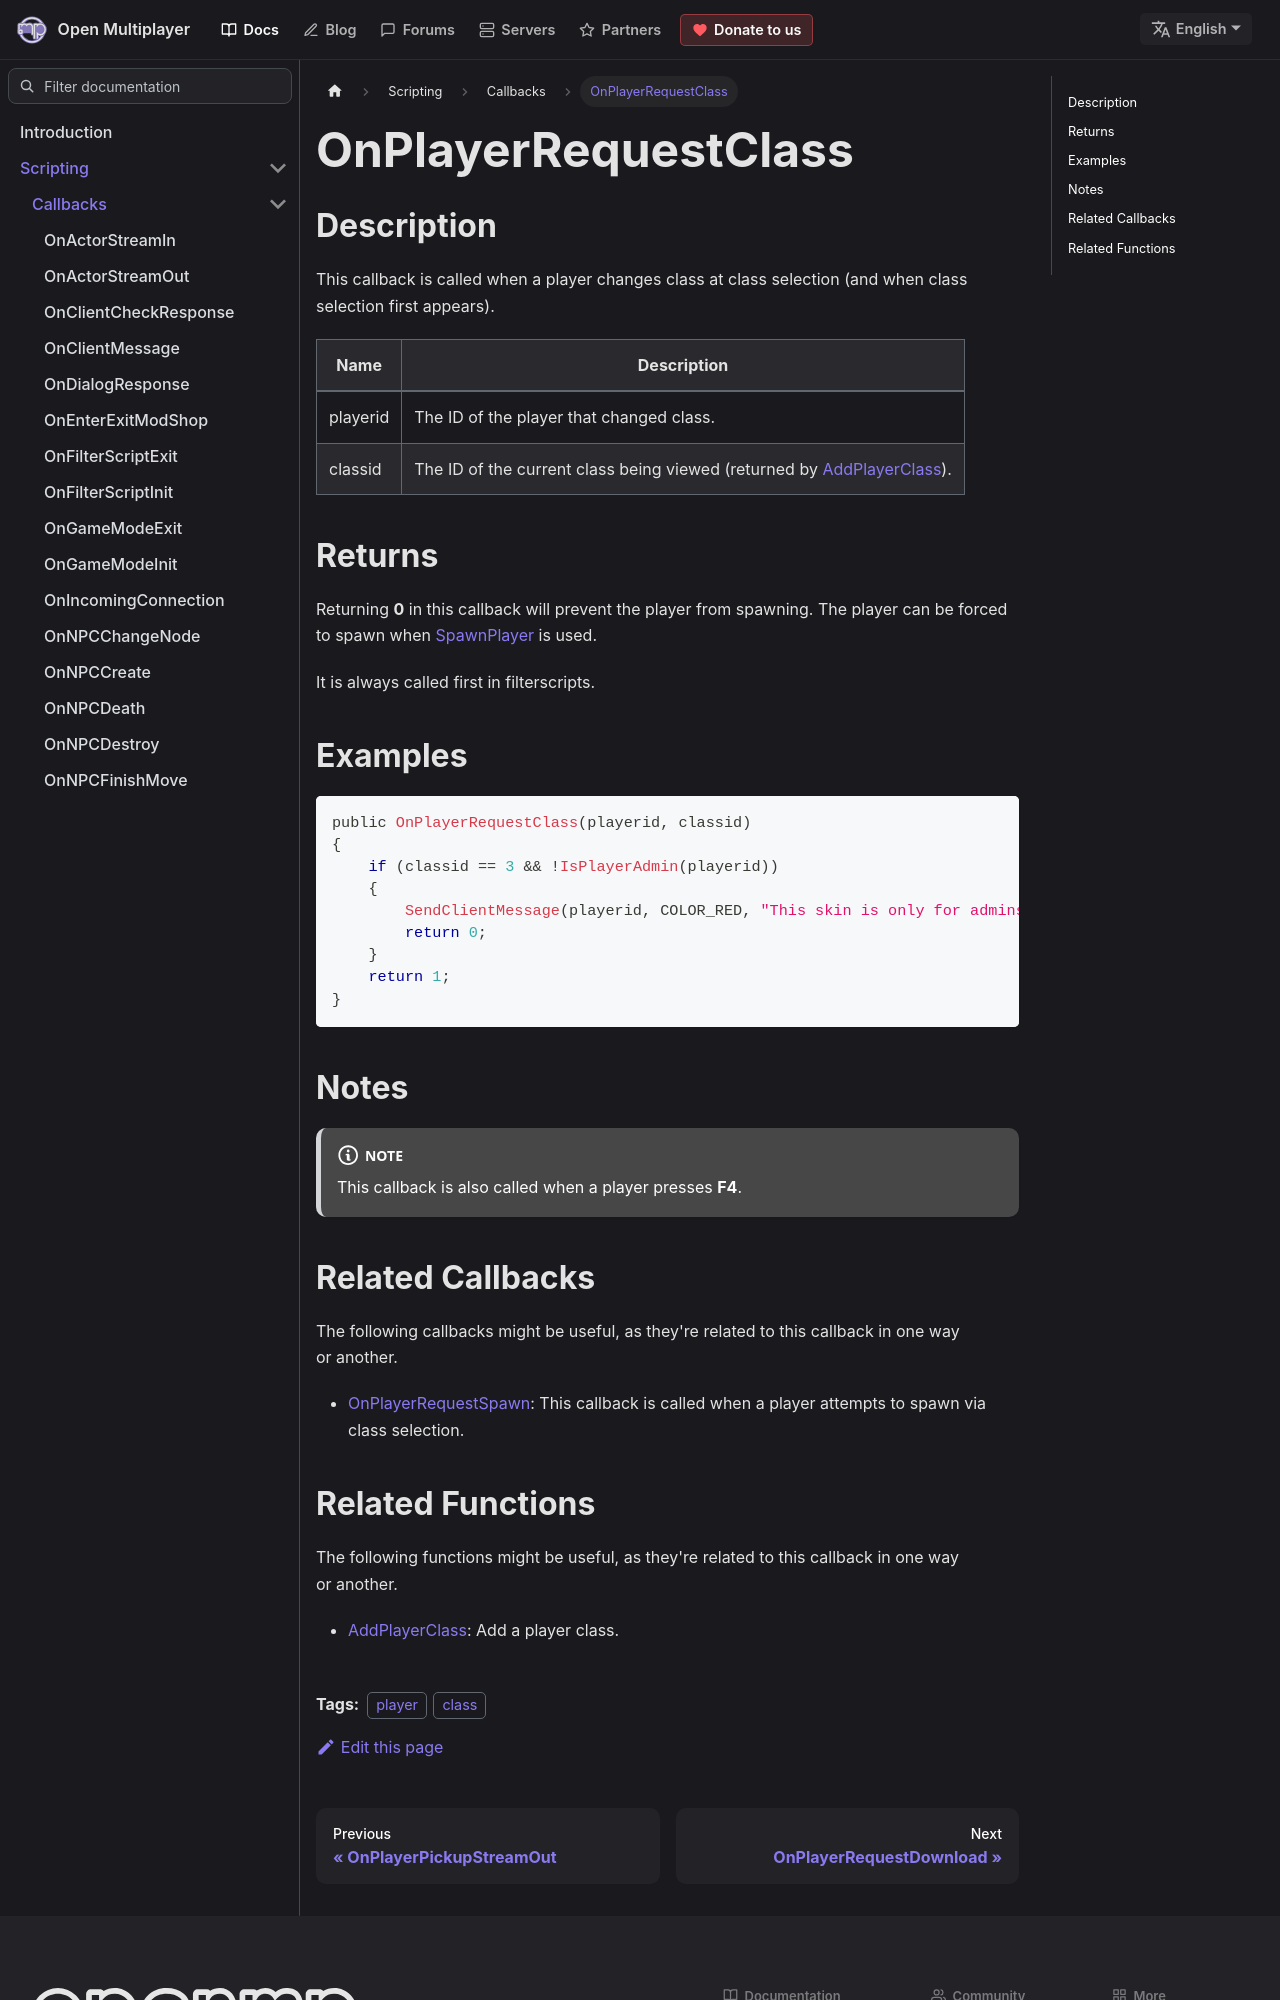

repository: openmultiplayer/web · page: docs/scripting/callbacks/OnPlayerRequestClass.html · generator: docusaurus

---
title: OnPlayerRequestClass
sidebar_label: OnPlayerRequestClass
description: This callback is called when a player changes class at class selection (and when class selection first appears).
tags: ["player", "class"]
---

## Description

This callback is called when a player changes class at class selection (and when class selection first appears).

| Name     | Description                                                                                           |
| -------- | ----------------------------------------------------------------------------------------------------- |
| playerid | The ID of the player that changed class.                                                              |
| classid  | The ID of the current class being viewed (returned by [AddPlayerClass](../functions/AddPlayerClass)). |

## Returns

Returning **0** in this callback will prevent the player from spawning. The player can be forced to spawn when [SpawnPlayer](../functions/SpawnPlayer) is used.

It is always called first in filterscripts.

## Examples

```c
public OnPlayerRequestClass(playerid, classid)
{
    if (classid == 3 && !IsPlayerAdmin(playerid))
    {
        SendClientMessage(playerid, COLOR_RED, "This skin is only for admins!");
        return 0;
    }
    return 1;
}
```

## Notes

:::note

This callback is also called when a player presses **F4**.

:::
